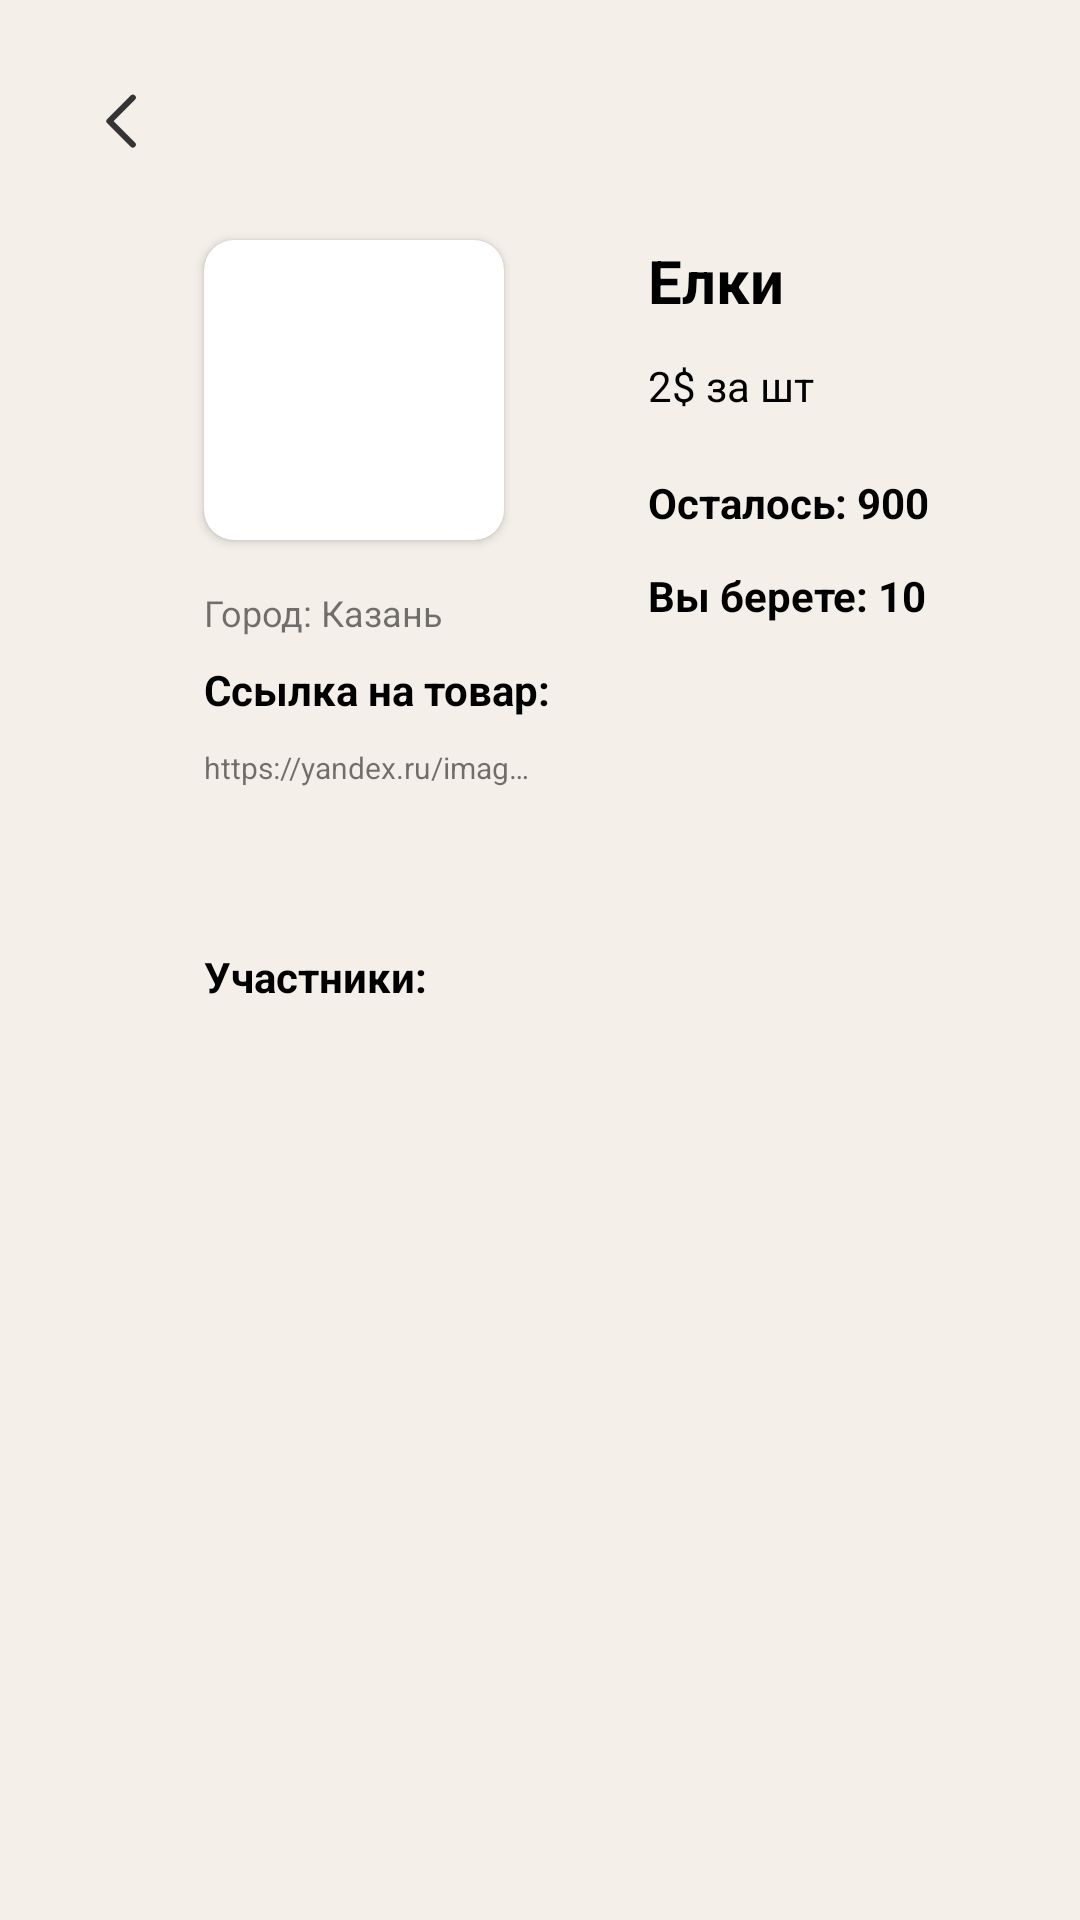

This screen was rendered from an Android layout file. Write that file and the resources it references.
<!-- AndroidManifest.xml: application theme Theme.Union -->
<!-- res/layout/order_detail_fragment.xml -->
<?xml version="1.0" encoding="utf-8"?>
<androidx.constraintlayout.widget.ConstraintLayout xmlns:android="http://schemas.android.com/apk/res/android"
xmlns:app="http://schemas.android.com/apk/res-auto"
xmlns:tools="http://schemas.android.com/tools"
android:layout_width="match_parent"
android:layout_height="match_parent"
android:background="@color/cream"
tools:context=".presentation.screen.orderDetail.OrderDetailFragment">

    <TextView
    android:id="@+id/tv_amount"
    android:layout_width="wrap_content"
    android:layout_height="wrap_content"
    android:layout_marginStart="48dp"
    android:layout_marginTop="20dp"
    android:layout_marginEnd="100dp"
    android:text="Осталось: 900"
    android:textColor="@color/black"
    android:textStyle="bold"
    app:layout_constraintEnd_toEndOf="parent"
    app:layout_constraintHorizontal_bias="0.0"
    app:layout_constraintStart_toEndOf="@+id/cardView"
    app:layout_constraintTop_toBottomOf="@+id/tv_price" />

    <TextView
        android:id="@+id/tv_totalAmount"
        android:layout_width="wrap_content"
        android:layout_height="wrap_content"
        android:layout_marginStart="48dp"
        android:layout_marginTop="12dp"
        android:layout_marginEnd="100dp"
        android:text="Вы берете: 10"
        android:textColor="@color/black"
        android:textStyle="bold"
        app:layout_constraintEnd_toEndOf="parent"
        app:layout_constraintHorizontal_bias="0.0"
        app:layout_constraintStart_toEndOf="@+id/cardView"
        app:layout_constraintTop_toBottomOf="@+id/tv_amount" />

    <TextView
    android:id="@+id/tv_price"
    android:layout_width="wrap_content"
    android:layout_height="wrap_content"
    android:layout_marginStart="48dp"
    android:layout_marginTop="12dp"
    android:text="2$ за шт"
    android:textColor="@color/black"
    app:layout_constraintStart_toEndOf="@+id/cardView"
    app:layout_constraintTop_toBottomOf="@+id/tv_nameProduct" />

<TextView
    android:id="@+id/tv_nameProduct"
    android:layout_width="wrap_content"
    android:layout_height="wrap_content"
    android:layout_marginStart="48dp"
    android:layout_marginTop="80dp"
    android:text="Елки"
    android:textColor="@color/black"
    android:textSize="20sp"
    android:textStyle="bold"
    app:layout_constraintStart_toEndOf="@+id/cardView"
    app:layout_constraintTop_toTopOf="parent" />

<androidx.cardview.widget.CardView
    android:id="@+id/cardView"
    android:layout_width="100dp"
    android:layout_height="100dp"
    android:layout_marginStart="68dp"
    android:layout_marginTop="80dp"
    android:elevation="10dp"
    app:cardCornerRadius="10dp"
    app:layout_constraintStart_toStartOf="parent"
    app:layout_constraintTop_toTopOf="parent">

    <ImageView
        android:id="@+id/iv_productPhoto"
        android:layout_width="100dp"
        android:layout_height="100dp"
        android:scaleType="centerCrop"
        tools:layout_editor_absoluteX="31dp"
        tools:layout_editor_absoluteY="36dp" />

</androidx.cardview.widget.CardView>

<TextView
    android:id="@+id/tv_city"
    android:layout_width="wrap_content"
    android:layout_height="wrap_content"
    android:layout_marginStart="68dp"
    android:layout_marginTop="16dp"
    android:text="Город: Казань"
    android:textSize="12sp"
    app:layout_constraintStart_toStartOf="parent"
    app:layout_constraintTop_toBottomOf="@+id/cardView" />

<TextView
    android:id="@+id/textView12"
    android:layout_width="wrap_content"
    android:layout_height="wrap_content"
    android:layout_marginStart="68dp"
    android:layout_marginTop="8dp"
    android:text="Ссылка на товар:"
    android:textColor="@color/black"
    android:textSize="14sp"
    android:textStyle="bold"
    app:layout_constraintEnd_toEndOf="parent"
    app:layout_constraintHorizontal_bias="0.0"
    app:layout_constraintStart_toStartOf="parent"
    app:layout_constraintTop_toBottomOf="@+id/tv_city" />

<TextView
    android:id="@+id/tv_link"
    android:layout_width="110dp"
    android:layout_height="wrap_content"
    android:layout_marginStart="68dp"
    android:layout_marginTop="8dp"
    android:ellipsize="end"
    android:singleLine="true"
    android:text="https://yandex.ru/images/search?"
    android:textSize="10sp"
    app:layout_constraintBottom_toBottomOf="parent"
    app:layout_constraintEnd_toEndOf="parent"
    app:layout_constraintHorizontal_bias="0.0"
    app:layout_constraintStart_toStartOf="parent"
    app:layout_constraintTop_toBottomOf="@+id/textView12"
    app:layout_constraintVertical_bias="0.004" />

    <ImageButton
    android:id="@+id/btn_back"
    android:layout_width="wrap_content"
    android:layout_height="wrap_content"
    android:layout_marginTop="16dp"
    android:backgroundTint="@color/cream"
    android:src="@drawable/ic_back_button"
    app:layout_constraintEnd_toEndOf="parent"
    app:layout_constraintHorizontal_bias="0.044"
    app:layout_constraintStart_toStartOf="parent"
    app:layout_constraintTop_toTopOf="parent" />

    <ScrollView
        android:layout_width="280dp"
        android:layout_height="0dp"
        android:layout_marginStart="60dp"
        android:layout_marginTop="20dp"
        android:layout_marginEnd="60dp"
        app:layout_constraintBottom_toBottomOf="parent"
        app:layout_constraintEnd_toEndOf="parent"
        app:layout_constraintStart_toStartOf="parent"
        app:layout_constraintTop_toBottomOf="@+id/textView9">

        <androidx.recyclerview.widget.RecyclerView
            android:id="@+id/rv_Users"
            android:layout_width="match_parent"
            android:layout_height="wrap_content"
            app:layoutManager="androidx.recyclerview.widget.GridLayoutManager"
            app:spanCount="2"
            tools:listitem="@layout/item_user" />
    </ScrollView>

    <TextView
        android:id="@+id/textView9"
        android:layout_width="wrap_content"
        android:layout_height="wrap_content"
        android:layout_marginStart="68dp"
        android:layout_marginTop="108dp"
        android:text="Участники:"
        android:textColor="@color/black"
        android:textSize="14sp"
        android:textStyle="bold"
        app:layout_constraintEnd_toEndOf="parent"
        app:layout_constraintHorizontal_bias="0.0"
        app:layout_constraintStart_toStartOf="parent"
        app:layout_constraintTop_toBottomOf="@+id/tv_totalAmount" />

    <TextView
        android:id="@+id/emptyRvItem"
        android:layout_width="wrap_content"
        android:layout_height="wrap_content"
        android:text="Этот товар еще никто не зарезервировал."
        android:visibility="invisible"
        app:layout_constraintBottom_toBottomOf="parent"
        app:layout_constraintEnd_toEndOf="parent"
        app:layout_constraintStart_toStartOf="parent"
        app:layout_constraintTop_toBottomOf="@+id/textView9"
        app:layout_constraintVertical_bias="0.17000002" />

</androidx.constraintlayout.widget.ConstraintLayout>
<!-- res/layout/item_user.xml (included above) -->
<?xml version="1.0" encoding="utf-8"?>
<androidx.cardview.widget.CardView xmlns:android="http://schemas.android.com/apk/res/android"
    xmlns:tools="http://schemas.android.com/tools"
    android:layout_width="140dp"
    android:layout_height="40dp"
    android:layout_gravity="center"
    xmlns:app="http://schemas.android.com/apk/res-auto"
    app:cardBackgroundColor="@color/cream"
    android:layout_marginBottom="0dp"
    app:cardElevation="0dp"
    app:cardCornerRadius="0dp">

    <androidx.constraintlayout.widget.ConstraintLayout
        android:layout_width="match_parent"
        android:layout_height="match_parent"
        android:elevation="0dp">

        <TextView
            android:id="@+id/tv_userName"
            android:layout_width="wrap_content"
            android:layout_height="wrap_content"
            android:layout_marginStart="12dp"
            android:text="Ибнеев Артем: "
            android:textSize="9sp"
            app:layout_constraintBottom_toBottomOf="parent"
            app:layout_constraintStart_toStartOf="parent"
            app:layout_constraintTop_toTopOf="parent" />

        <TextView
            android:id="@+id/tv_userBuy"
            android:layout_width="wrap_content"
            android:layout_height="wrap_content"
            android:layout_marginStart="6dp"
            android:text="200шт"
            android:textColor="@color/black"
            android:textSize="9sp"
            android:textStyle="bold"
            app:layout_constraintBottom_toBottomOf="parent"
            app:layout_constraintEnd_toEndOf="parent"
            app:layout_constraintHorizontal_bias="0.0"
            app:layout_constraintStart_toEndOf="@+id/tv_userName"
            app:layout_constraintTop_toTopOf="parent"
            app:layout_constraintVertical_bias="0.5" />
    </androidx.constraintlayout.widget.ConstraintLayout>

</androidx.cardview.widget.CardView>
<!-- resources referenced by this layout -->
<resources>
  <color name="black">#FF000000</color>
  <color name="cream">#F4EFE8</color>
  <!-- drawable ic_back_button (drawable) -->
  <vector xmlns:android="http://schemas.android.com/apk/res/android"
      android:width="29dp"
      android:height="29dp"
      android:viewportWidth="29"
      android:viewportHeight="29">
    <path
        android:pathData="M18.6069,6.5269L10.7959,14.3651L18.6069,22.2033"
        android:strokeLineJoin="round"
        android:strokeWidth="2"
        android:fillColor="#00000000"
        android:strokeColor="#343434"
        android:strokeLineCap="round"/>
  </vector>
  <style name="Theme.Union" parent="Theme.MaterialComponents.DayNight.NoActionBar">
          
          <item name="colorPrimary">#848484</item>
          <item name="colorPrimaryVariant">#8F8F8F</item>
          <item name="colorOnPrimary">@color/white</item>
          
          <item name="colorSecondary">@color/teal_200</item>
          <item name="colorSecondaryVariant">@color/teal_700</item>
          <item name="colorOnSecondary">@color/black</item>
          
          <item name="android:statusBarColor" tools:targetApi="l">?attr/colorPrimaryVariant</item>
          
      </style>
  <color name="white">#FFFFFFFF</color>
  <color name="teal_200">#FF03DAC5</color>
  <color name="teal_700">#FF018786</color>
</resources>
